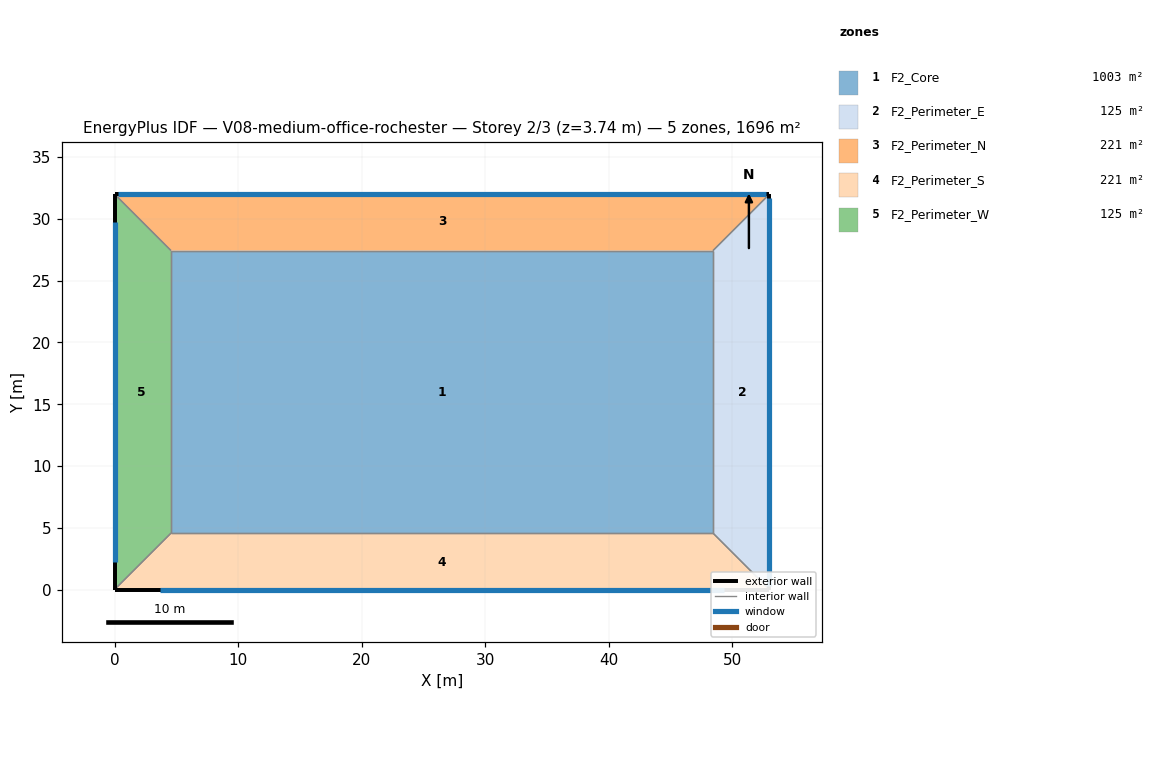
=== STOREY PLAN SPEC (per zone: floor XY polygon, exterior-wall plan segments, windows/doors) ===
zone 1: F2_Core  (1002.6 m²)
  floor: (4.57, 27.43) (48.43, 27.43) (48.43, 4.57) (4.57, 4.57)
  interior walls: 4
zone 2: F2_Perimeter_E  (125.4 m²)
  floor: (48.43, 4.57) (48.43, 27.43) (53.00, 32.00) (53.00, 0.00)
  exterior wall: (53.00, 0.00) – (53.00, 32.00)  [32.0 m]
    window: (53.00, 0.30) – (53.00, 31.70)  [39.5 m²]
  interior walls: 3
zone 3: F2_Perimeter_N  (221.3 m²)
  floor: (48.43, 27.43) (4.57, 27.43) (0.00, 32.00) (53.00, 32.00)
  exterior wall: (53.00, 32.00) – (0.00, 32.00)  [53.0 m]
    window: (52.70, 32.00) – (0.30, 32.00)  [79.3 m²]
  interior walls: 3
zone 4: F2_Perimeter_S  (221.3 m²)
  floor: (4.57, 4.57) (48.43, 4.57) (53.00, 0.00) (0.00, 0.00)
  exterior wall: (0.00, 0.00) – (53.00, 0.00)  [53.0 m]
    window: (3.70, 0.00) – (49.30, 0.00)  [45.6 m²]
  interior walls: 3
zone 5: F2_Perimeter_W  (125.4 m²)
  floor: (4.57, 27.43) (4.57, 4.57) (0.00, 0.00) (0.00, 32.00)
  exterior wall: (0.00, 32.00) – (0.00, 0.00)  [32.0 m]
    window: (0.00, 29.76) – (0.00, 2.24)  [27.5 m²]
  interior walls: 3

=== DERIVED (storey summary) ===
Building: V08-medium-office-rochester
Storey: 2 of 3  (floor level z = 3.74 m)
Storey gross floor area: 1696.0 m²
Zones on this storey: 5
  - F2_Core: floor 1002.6 m²
  - F2_Perimeter_E: floor 125.4 m²; exterior wall 32.0 m (119.7 m²); 1 window(s) 39.5 m²; WWR 33.0%
  - F2_Perimeter_N: floor 221.3 m²; exterior wall 53.0 m (198.2 m²); 1 window(s) 79.3 m²; WWR 40.0%
  - F2_Perimeter_S: floor 221.3 m²; exterior wall 53.0 m (198.2 m²); 1 window(s) 45.6 m²; WWR 23.0%
  - F2_Perimeter_W: floor 125.4 m²; exterior wall 32.0 m (119.7 m²); 1 window(s) 27.5 m²; WWR 23.0%
Zone adjacency (shared interzone walls):
  - F2_Core ↔ F2_Perimeter_E
  - F2_Core ↔ F2_Perimeter_N
  - F2_Core ↔ F2_Perimeter_S
  - F2_Core ↔ F2_Perimeter_W
  - F2_Perimeter_E ↔ F2_Perimeter_N
  - F2_Perimeter_E ↔ F2_Perimeter_S
  - F2_Perimeter_N ↔ F2_Perimeter_W
  - F2_Perimeter_S ↔ F2_Perimeter_W